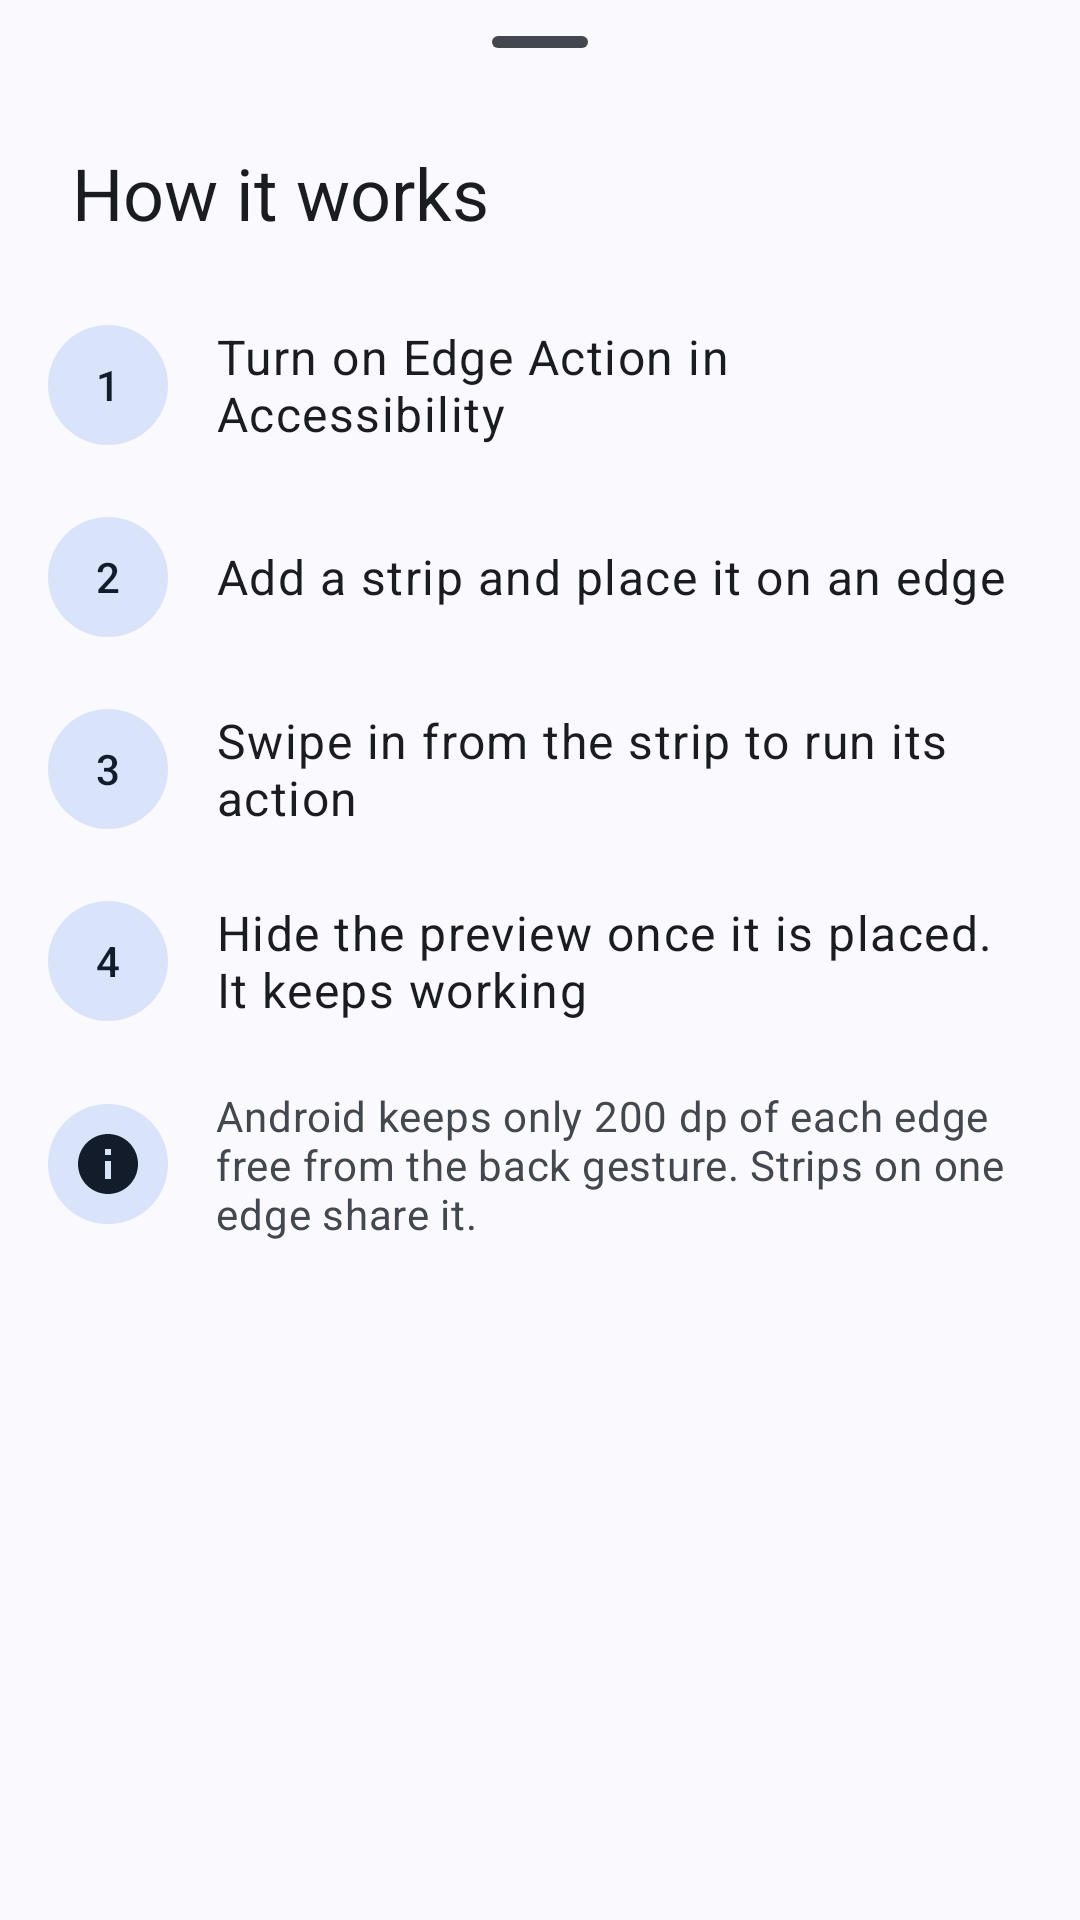

Reconstruct the res/layout file that produces this screen, plus the resources it refers to.
<!-- AndroidManifest.xml: application theme Theme.EdgeAction -->
<!-- res/layout/sheet_help.xml -->
<?xml version="1.0" encoding="utf-8"?>
<LinearLayout xmlns:android="http://schemas.android.com/apk/res/android"
    android:layout_width="match_parent"
    android:layout_height="wrap_content"
    android:orientation="vertical"
    android:paddingBottom="24dp">

    <com.google.android.material.bottomsheet.BottomSheetDragHandleView
        android:layout_width="match_parent"
        android:layout_height="wrap_content" />

    <TextView
        android:layout_width="match_parent"
        android:layout_height="wrap_content"
        android:paddingStart="24dp"
        android:paddingTop="0dp"
        android:paddingEnd="24dp"
        android:paddingBottom="16dp"
        android:text="How it works"
        android:textAppearance="?attr/textAppearanceHeadlineSmall"
        android:textColor="?attr/colorOnSurface" />

    <LinearLayout style="@style/EdgeListRow">
        <TextView
            style="@style/EdgeIconBox"
            android:gravity="center"
            android:text="1"
            android:textAppearance="?attr/textAppearanceTitleSmall"
            android:textColor="?attr/colorOnSecondaryContainer" />
        <TextView
            style="@style/EdgeHeadline"
            android:text="Turn on Edge Action in Accessibility" />
    </LinearLayout>

    <LinearLayout style="@style/EdgeListRow">
        <TextView
            style="@style/EdgeIconBox"
            android:gravity="center"
            android:text="2"
            android:textAppearance="?attr/textAppearanceTitleSmall"
            android:textColor="?attr/colorOnSecondaryContainer" />
        <TextView
            style="@style/EdgeHeadline"
            android:text="Add a strip and place it on an edge" />
    </LinearLayout>

    <LinearLayout style="@style/EdgeListRow">
        <TextView
            style="@style/EdgeIconBox"
            android:gravity="center"
            android:text="3"
            android:textAppearance="?attr/textAppearanceTitleSmall"
            android:textColor="?attr/colorOnSecondaryContainer" />
        <TextView
            style="@style/EdgeHeadline"
            android:text="Swipe in from the strip to run its action" />
    </LinearLayout>

    <LinearLayout style="@style/EdgeListRow">
        <TextView
            style="@style/EdgeIconBox"
            android:gravity="center"
            android:text="4"
            android:textAppearance="?attr/textAppearanceTitleSmall"
            android:textColor="?attr/colorOnSecondaryContainer" />
        <TextView
            style="@style/EdgeHeadline"
            android:text="Hide the preview once it is placed. It keeps working" />
    </LinearLayout>

    <LinearLayout style="@style/EdgeListRow">
        <ImageView
            style="@style/EdgeIconBox"
            android:src="@drawable/ic_info" />
        <TextView
            style="@style/EdgeSupporting"
            android:text="Android keeps only 200 dp of each edge free from the back gesture. Strips on one edge share it." />
    </LinearLayout>
</LinearLayout>
<!-- resources referenced by this layout -->
<resources>
  <style name="EdgeHeadline">
          <item name="android:layout_width">match_parent</item>
          <item name="android:layout_height">wrap_content</item>
          <item name="android:textAppearance">?attr/textAppearanceBodyLarge</item>
          <item name="android:textColor">?attr/colorOnSurface</item>
      </style>
  <style name="EdgeSupporting">
          <item name="android:layout_width">match_parent</item>
          <item name="android:layout_height">wrap_content</item>
          <item name="android:textAppearance">?attr/textAppearanceBodyMedium</item>
          <item name="android:textColor">?attr/colorOnSurfaceVariant</item>
      </style>
  <!-- drawable bg_icon_box (drawable) -->
  <shape xmlns:android="http://schemas.android.com/apk/res/android" android:shape="oval">
      <solid android:color="?attr/colorSecondaryContainer" />
  </shape>
  <color name="md_primary">#275EA7</color>
  <color name="md_on_primary">#FFFFFF</color>
  <color name="md_primary_container">#D6E3FF</color>
  <color name="md_on_primary_container">#001B3D</color>
  <color name="md_secondary">#555F71</color>
  <color name="md_on_secondary">#FFFFFF</color>
  <color name="md_secondary_container">#D9E3F9</color>
  <color name="md_on_secondary_container">#121C2B</color>
  <color name="md_tertiary">#72547A</color>
  <color name="md_on_tertiary">#FFFFFF</color>
  <color name="md_tertiary_container">#FAD7FF</color>
  <color name="md_on_tertiary_container">#2A1133</color>
  <color name="md_error">#BA1A1A</color>
  <color name="md_on_error">#FFFFFF</color>
  <color name="md_error_container">#FFDAD6</color>
  <color name="md_on_error_container">#410002</color>
  <color name="md_background">#F9F9FE</color>
  <color name="md_on_background">#1A1C1F</color>
  <color name="md_surface">#F9F9FE</color>
  <color name="md_on_surface">#1A1C1F</color>
  <color name="md_surface_variant">#E0E2EC</color>
  <color name="md_on_surface_variant">#43474E</color>
  <color name="md_outline">#74777F</color>
  <color name="md_outline_variant">#C4C6CF</color>
  <color name="md_inverse_surface">#2F3034</color>
  <color name="md_inverse_on_surface">#F1F0F5</color>
  <color name="md_inverse_primary">#A9C7FF</color>
  <color name="md_surface_container_lowest">#FFFFFF</color>
  <color name="md_surface_container_low">#F4F3F8</color>
  <color name="md_surface_container">#EEEDF3</color>
  <color name="md_surface_container_high">#E8E8ED</color>
  <color name="md_surface_container_highest">#E2E2E7</color>
  <style name="EdgeSwitch" parent="Widget.Material3.CompoundButton.MaterialSwitch">
          <item name="thumbIcon">@drawable/sel_switch_thumb</item>
          <item name="thumbIconTint">@color/sw_thumb_icon_tint</item>
      </style>
  <style name="EdgeBottomSheetDialog" parent="ThemeOverlay.Material3.BottomSheetDialog">
          <item name="bottomSheetStyle">@style/EdgeBottomSheet</item>
      </style>
  <!-- drawable sel_switch_thumb (drawable) -->
  <?xml version="1.0" encoding="utf-8"?>
  <selector xmlns:android="http://schemas.android.com/apk/res/android">
      <item android:drawable="@drawable/ic_check" android:state_checked="true" />
      <item android:drawable="@drawable/ic_close" />
  </selector>
  <style name="EdgeBottomSheet" parent="Widget.Material3.BottomSheet.Modal">
          <item name="backgroundTint">?attr/colorSurfaceContainerHigh</item>
      </style>
  <!-- drawable ic_check (drawable) -->
  <vector xmlns:android="http://schemas.android.com/apk/res/android"
      android:width="24dp" android:height="24dp"
      android:viewportWidth="24" android:viewportHeight="24"
      android:tint="?attr/colorControlNormal">
      <path android:fillColor="#FF000000" android:pathData="M9,16.17L4.83,12l-1.42,1.41L9,19 21,7l-1.41,-1.41z"/>
  </vector>
</resources>
